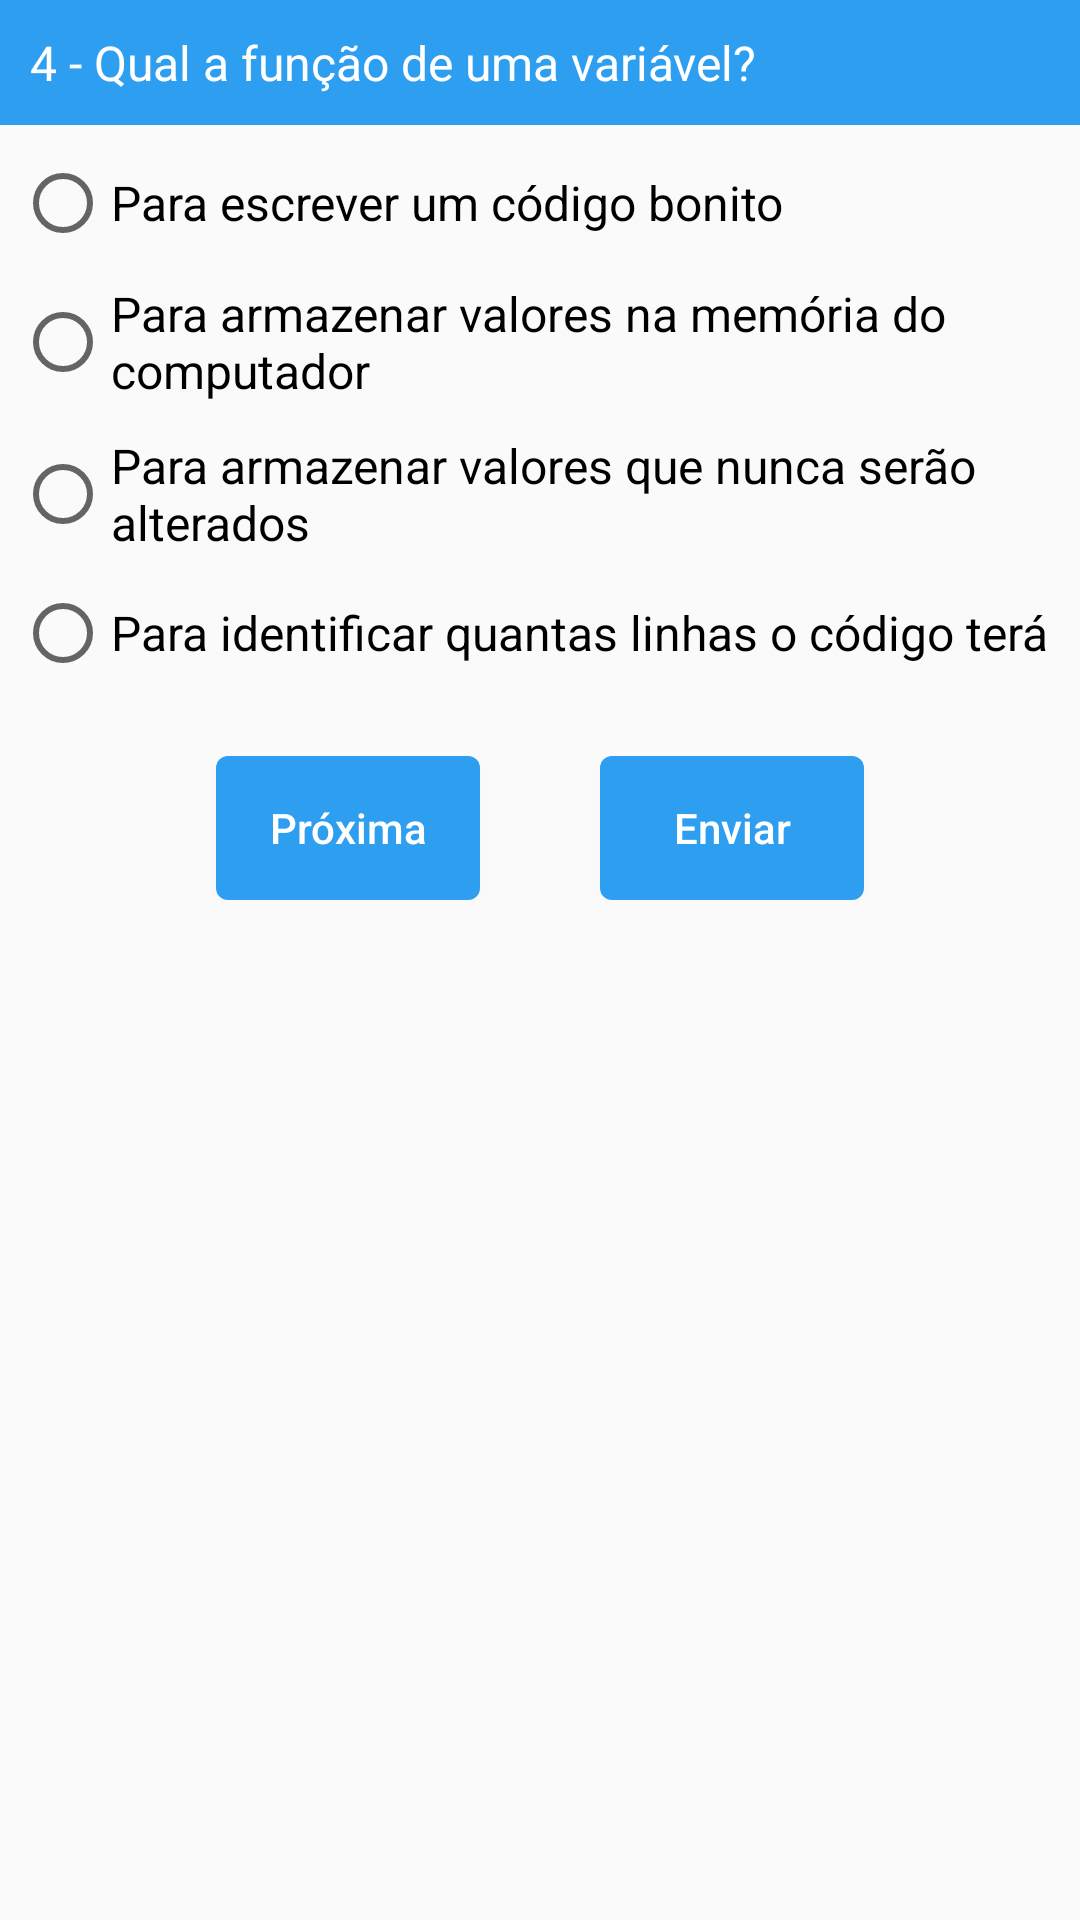

This screen was rendered from an Android layout file. Write that file and the resources it references.
<!-- AndroidManifest.xml: application theme AppTheme -->
<!-- res/layout/layout_exercicio4.xml -->
<?xml version="1.0" encoding="utf-8"?>
<ScrollView xmlns:android="http://schemas.android.com/apk/res/android"
    android:layout_width="fill_parent"
    android:layout_height="wrap_content"
    >
    <LinearLayout
        android:layout_width="fill_parent"
        android:layout_height="wrap_content"
        android:layout_marginTop="0dp"
        android:paddingBottom="30dp"
        android:orientation="vertical"
        >

        <TextView
            android:layout_width="match_parent"
            android:layout_height="wrap_content"
            android:background="@drawable/estilo_barra"
            android:textColor="@color/colorBranco"
            android:padding="10dp"
            android:layout_marginBottom="5dp"
            android:textSize="16dp"
            android:text="4 - Qual a função de uma variável?"/>


        <RadioGroup
            android:id="@+id/exercicio4"
            android:layout_width="wrap_content"
            android:layout_height="wrap_content">

            <RadioButton
                android:id="@+id/select_1"
                android:layout_width="wrap_content"
                android:layout_height="wrap_content"
                android:layout_margin="5dp"
                android:textSize="16dp"
                android:text="Para escrever um código bonito" />

            <RadioButton
                android:id="@+id/select_2"
                android:layout_width="wrap_content"
                android:layout_height="wrap_content"
                android:layout_margin="5dp"
                android:textSize="16dp"
                android:text="Para armazenar valores na memória do computador" />

            <RadioButton
                android:id="@+id/select_3"
                android:layout_width="wrap_content"
                android:layout_height="wrap_content"
                android:layout_margin="5dp"
                android:textSize="16dp"
                android:text="Para armazenar valores que nunca serão alterados" />

            <RadioButton
                android:id="@+id/select_4"
                android:layout_width="wrap_content"
                android:layout_height="wrap_content"
                android:layout_margin="5dp"
                android:textSize="16dp"
                android:text="Para identificar quantas linhas o código terá" />

        </RadioGroup>

        <LinearLayout
            android:layout_width="match_parent"
            android:layout_height="wrap_content"
            android:gravity="center"
            android:layout_marginTop="20dp"
            android:orientation="horizontal">


            <Button
                android:layout_width="wrap_content"
                android:layout_height="match_parent"
                android:layout_marginRight="20dp"
                android:textColor="@color/colorBranco"
                android:background="@drawable/estilo_botao"
                android:onClick="btPular"
                android:text="Próxima"
                android:textAllCaps="false"/>

            <Button
                android:layout_width="wrap_content"
                android:layout_height="match_parent"
                android:layout_marginLeft="20dp"
                android:textColor="@color/colorBranco"
                android:background="@drawable/estilo_botao"
                android:onClick="btEnviar"
                android:text="Enviar"
                android:textAllCaps="false"/>

        </LinearLayout>

    </LinearLayout>

</ScrollView>
<!-- resources referenced by this layout -->
<resources>
  <color name="colorBranco">#FFFFFF</color>
  <!-- drawable estilo_barra (drawable) -->
  <?xml version="1.0" encoding="utf-8"?>
  <shape xmlns:android="http://schemas.android.com/apk/res/android"
      android:shape="rectangle"
      >
      <solid
          android:color="@color/azulClaro"
          />
  </shape>
  <!-- drawable estilo_botao (drawable) -->
  <?xml version="1.0" encoding="utf-8"?>
  <shape xmlns:android="http://schemas.android.com/apk/res/android"
      android:shape="rectangle"
      >
      <corners
          android:radius="4dp"
          />
      <solid
          android:color="@color/azulClaro"
          />
  </shape>
  <style name="AppTheme" parent="Theme.AppCompat.Light.DarkActionBar">
          
          <item name="colorPrimary">@color/azulClaro</item>
          <item name="colorPrimaryDark">@color/azulMedio</item>
          <item name="colorAccent">@color/colorTexto</item>
      </style>
  <color name="azulClaro">#2e9ef1</color>
  <color name="azulMedio">#107ac6</color>
  <color name="colorTexto">#222222</color>
</resources>
